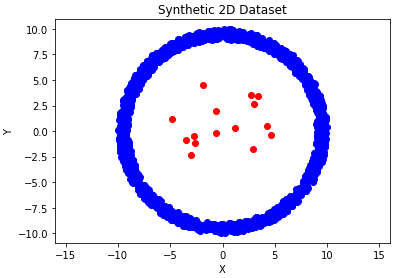

Source data for this figure (header and first rows):
0, 1, is_normal
9.079, -0.6582, 1
5.453, 7.171, 1
-5.166, -8.034, 1
-5.109, 8.131, 1
7.234, 6.898, 1
-8.956, 1.794, 1
-8.761, 2.543, 1
-3.635, -8.846, 1
-9.698, 0.8517, 1
-9.462, 2.887, 1
-9.609, 0.8074, 1
-8.697, 4.557, 1
2.572, 8.774, 1
-7.602, 5.804, 1
-5.7, 7.746, 1
-3.127, -8.527, 1
-8.837, -2.84, 1
-9.415, 1.722, 1
-9.842, -1.509, 1
9.072, -1.071, 1
9.453, 2.135, 1
5.036, -8.12, 1
-7.237, -5.853, 1
-4.807, -8.527, 1
-3.507, 9.108, 1
-6.224, 7.322, 1
-1.265, -9.492, 1
-3.342, 9.328, 1
2.36, 9.216, 1
5.113, 8.456, 1
-6.244, 7.473, 1
5.475, -7.779, 1
-3.58, -8.375, 1
-8.006, -4.503, 1
-0.6978, -9.77, 1
9.697, -0.53, 1
-5.484, 7.292, 1
8.83, 3.154, 1
-8.412, 4.662, 1
8.954, -1.194, 1
-9.242, -2.334, 1
-4.867, 8.075, 1
8.908, 3.624, 1
0.7966, 9.953, 1
-1.989, -9.531, 1
-4.231, 7.977, 1
2.728, 9.301, 1
-8.057, 4.736, 1
-8.439, -4.993, 1
8.827, 3.291, 1
9.232, -1.104, 1
-1.177, -9.556, 1
3.334, 9.369, 1
-0.8316, -9.135, 1
-9.328, 2.793, 1
9.066, -0.493, 1
3.242, 9.358, 1
5.27, 7.844, 1
7.311, 5.873, 1
-2.381, -9.101, 1
... 1,455 more rows
